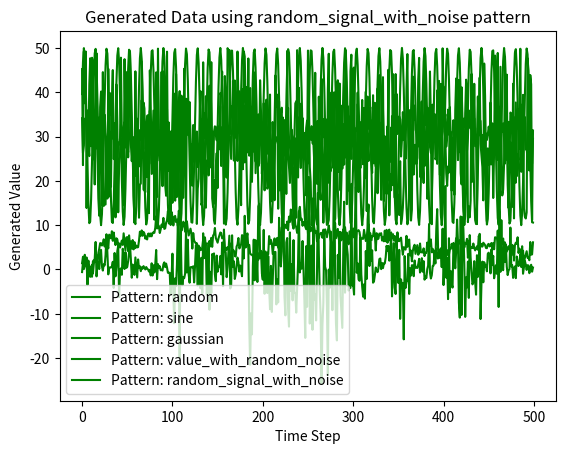

The script that saved this image:
import random
import math
import matplotlib.pyplot as plt


class DataGenerator:
    def __init__(
        self,
        data_range=(0, 1),
        pattern="random",
        frequency=0.1,
        mean=0.5,
        std_dev=0.1,
    ):
        self.min_value = data_range[0]
        self.max_value = data_range[1]
        self.multiplier = data_range[1] - data_range[0]
        self.shift = self.min_value
        self.middle = (self.min_value + self.max_value) / 2
        self.pattern = pattern
        self.frequency = frequency
        self.mean = mean
        self.std_dev = std_dev
        self.step = 0
        self.current_amplitude = 1.0
        self.random_walk = 0.0

    # generate data depends on the pattern
    def __generate(self):
        if self.pattern == "random":
            return self.signal_random()
        elif self.pattern == "sine":
            return self.signal_shine()
        elif self.pattern == "gaussian":
            return self.signal_gaussian()
        elif self.pattern == "value_with_random_noise":
            return self.value_with_random_noise()
        elif self.pattern == "random_signal_with_noise":
            return self.random_signal_with_noise()

    def random_signal_with_noise(self):
        sine_wave = math.sin(math.pi * self.step)
        self.random_walk += random.gauss(0, self.frequency)
        self.current_amplitude = 1 + 0.5 * (sine_wave + self.random_walk)
        self.current_amplitude = max(
            self.min_value, min(self.max_value, self.current_amplitude)
        )
        signal = self.current_amplitude + random.gauss(0, self.std_dev)
        return self.mean + signal

    def value_with_random_noise(self):
        sine_wave = math.sin(math.pi * self.step)
        self.random_walk += random.gauss(0, self.frequency)
        self.current_amplitude = 1 + 0.5 * (sine_wave + self.random_walk)
        self.current_amplitude = max(
            self.min_value, min(self.max_value, self.current_amplitude)
        )
        signal = self.current_amplitude * random.gauss(0, self.std_dev)
        return self.mean + signal

    def signal_gaussian(self):
        return max(
            self.min_value,
            min(
                self.max_value,
                random.gauss(self.mean, self.std_dev) * self.multiplier + self.shift,
            ),
        )

    def signal_shine(self):
        raw_value = (
            math.sin(self.step * self.frequency) * self.multiplier / 2 + self.middle
        )
        return raw_value

    def signal_random(self):
        return max(
            self.min_value,
            min(self.max_value, random.random() * self.multiplier + self.shift),
        )

    @property
    def value(self):
        self.step += 1
        raw_value = self.__generate()
        return raw_value


# Visualize
def plot_generated_data(
    pattern="random", data_range=(10, 50), frequency=0.5, std_dev=0.1
):
    generator = DataGenerator(
        data_range=data_range,
        pattern=pattern,
        frequency=frequency,
        std_dev=std_dev,
    )
    data = [generator.value for _ in range(500)]
    plt.plot(data, label=f"Pattern: {pattern}", color="green")
    plt.xlabel("Time Step")
    plt.ylabel("Generated Value")
    plt.title(f"Generated Data using {pattern} pattern")
    plt.legend()
    plt.show()


if __name__ == "__main__":
    plot_generated_data("random")
    plot_generated_data("sine")
    plot_generated_data("gaussian")
    plot_generated_data(
        "value_with_random_noise",
        std_dev=1,
        data_range=(-50, 50),
        frequency=2,
    )
    plot_generated_data(
        "random_signal_with_noise",
        std_dev=1,
        data_range=(-50, 50),
        frequency=1,
    )
